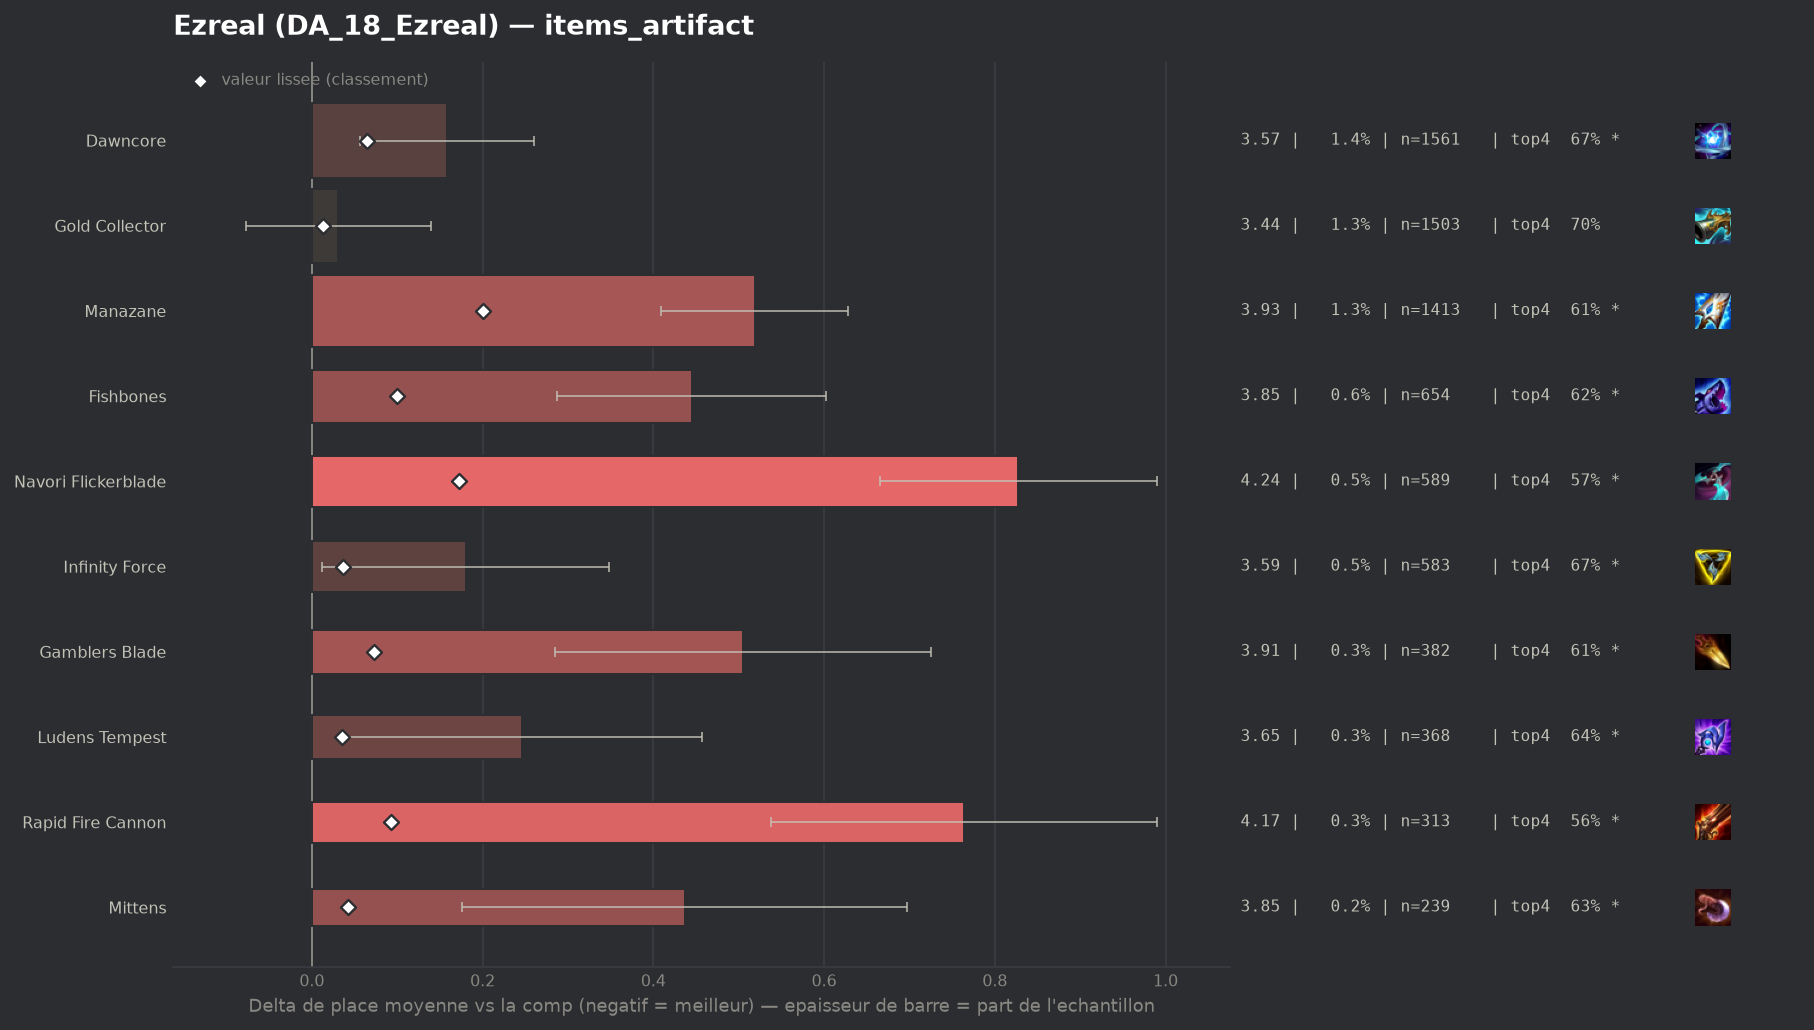

The file beside this chart, header and first rows:
group, label, n, share, avg_place, shrunk_avg, score, d_avg, d_avg_pess, impact, d_top4, win, top2, top4, sd, z, p, significant
, Artifact Talisman Of Ascension, 166, 0.001475, 3.416, 3.409, 0.0, 0.007, 0.0, -0.0, 0.044, 0.1386, 0.3795, 0.747, 1.857, 0.05, 0.9606, False
, Wits End, 70, 0.0006221, 3.6, 3.414, 0.006, 0.191, 0.0, -0.0, 0.0113, 0.1571, 0.3, 0.7143, 1.808, 0.89, 0.3758, False
, Hellfire Hatchet, 63, 0.0005599, 3.683, 3.416, 0.007, 0.274, 0.0, -0.0, -0.0205, 0.1746, 0.3651, 0.6825, 2.122, 1.02, 0.3055, False
populaire, Gold Collector, 1503, 0.01336, 3.44, 3.421, 0.013, 0.031, 0.0, -0.0002, -0.0044, 0.2435, 0.4118, 0.6986, 2.126, 0.57, 0.5711, False
, Deaths Defiance, 45, 0.0003999, 4.178, 3.424, 0.015, 0.769, 0.085, -0.0, -0.1697, 0.1556, 0.3556, 0.5333, 2.341, 2.2, 0.02752, True
, Silvermere Dawn, 111, 0.0009865, 3.883, 3.431, 0.022, 0.474, 0.081, -0.0, -0.0814, 0.1622, 0.3153, 0.6216, 2.113, 2.36, 0.01806, True
, Eternal Pact, 40, 0.0003555, 4.725, 3.432, 0.023, 1.316, 0.737, -0.0, -0.303, 0.1, 0.125, 0.4, 1.871, 4.45, 1e-05, True
, Lich Bane, 161, 0.001431, 3.807, 3.435, 0.027, 0.399, 0.101, -0.0, -0.0819, 0.118, 0.3168, 0.6211, 1.926, 2.63, 0.00863, True
populaire, Ludens Tempest, 368, 0.003271, 3.655, 3.443, 0.035, 0.246, 0.035, -0.0001, -0.059, 0.1957, 0.3641, 0.644, 2.062, 2.29, 0.02214, True
, Statikk Shiv, 127, 0.001129, 4.087, 3.445, 0.036, 0.678, 0.329, -0.0, -0.1046, 0.0945, 0.252, 0.5984, 2.008, 3.8, 0.00014, True
populaire, Infinity Force, 583, 0.005181, 3.588, 3.446, 0.037, 0.18, 0.012, -0.0002, -0.0323, 0.2007, 0.3619, 0.6707, 2.061, 2.1, 0.03566, True
, Titanic Hydra, 125, 0.001111, 4.184, 3.449, 0.041, 0.775, 0.403, -0.0, -0.135, 0.104, 0.264, 0.568, 2.122, 4.08, 4e-05, True
populaire, Mittens, 239, 0.002124, 3.845, 3.45, 0.042, 0.437, 0.176, -0.0001, -0.0754, 0.159, 0.318, 0.6276, 2.051, 3.29, 0.00101, True
populaire, Dawncore, 1561, 0.01387, 3.566, 3.473, 0.065, 0.158, 0.056, -0.0009, -0.031, 0.2031, 0.3696, 0.672, 2.046, 3.03, 0.00247, True
populaire, Gamblers Blade, 382, 0.003395, 3.914, 3.482, 0.073, 0.505, 0.285, -0.0002, -0.0904, 0.1675, 0.3272, 0.6126, 2.19, 4.5, 1e-05, True
populaire, Rapid Fire Cannon, 313, 0.002782, 4.173, 3.502, 0.093, 0.764, 0.538, -0.0003, -0.1471, 0.1246, 0.2364, 0.5559, 2.039, 6.62, 0.0, True
populaire, Fishbones, 654, 0.005813, 3.853, 3.509, 0.1, 0.445, 0.287, -0.0006, -0.0868, 0.1498, 0.3211, 0.6162, 2.045, 5.54, 0.0, True
populaire, Navori Flickerblade, 589, 0.005235, 4.236, 3.58, 0.172, 0.827, 0.665, -0.0009, -0.1359, 0.0866, 0.236, 0.5671, 2.005, 9.99, 0.0, True
populaire, Manazane, 1413, 0.01256, 3.927, 3.609, 0.2, 0.519, 0.409, -0.0025, -0.0965, 0.1493, 0.3036, 0.6065, 2.084, 9.3, 0.0, True
